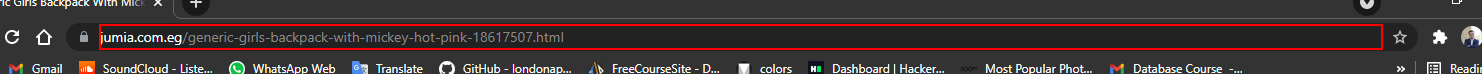
Workflow: SearchingProduct_jumia_GetPrice&Url

Step 1: get-text from the editable text 'Address and search bar' in window '*@ Best Price Online*' (chrome.exe)
